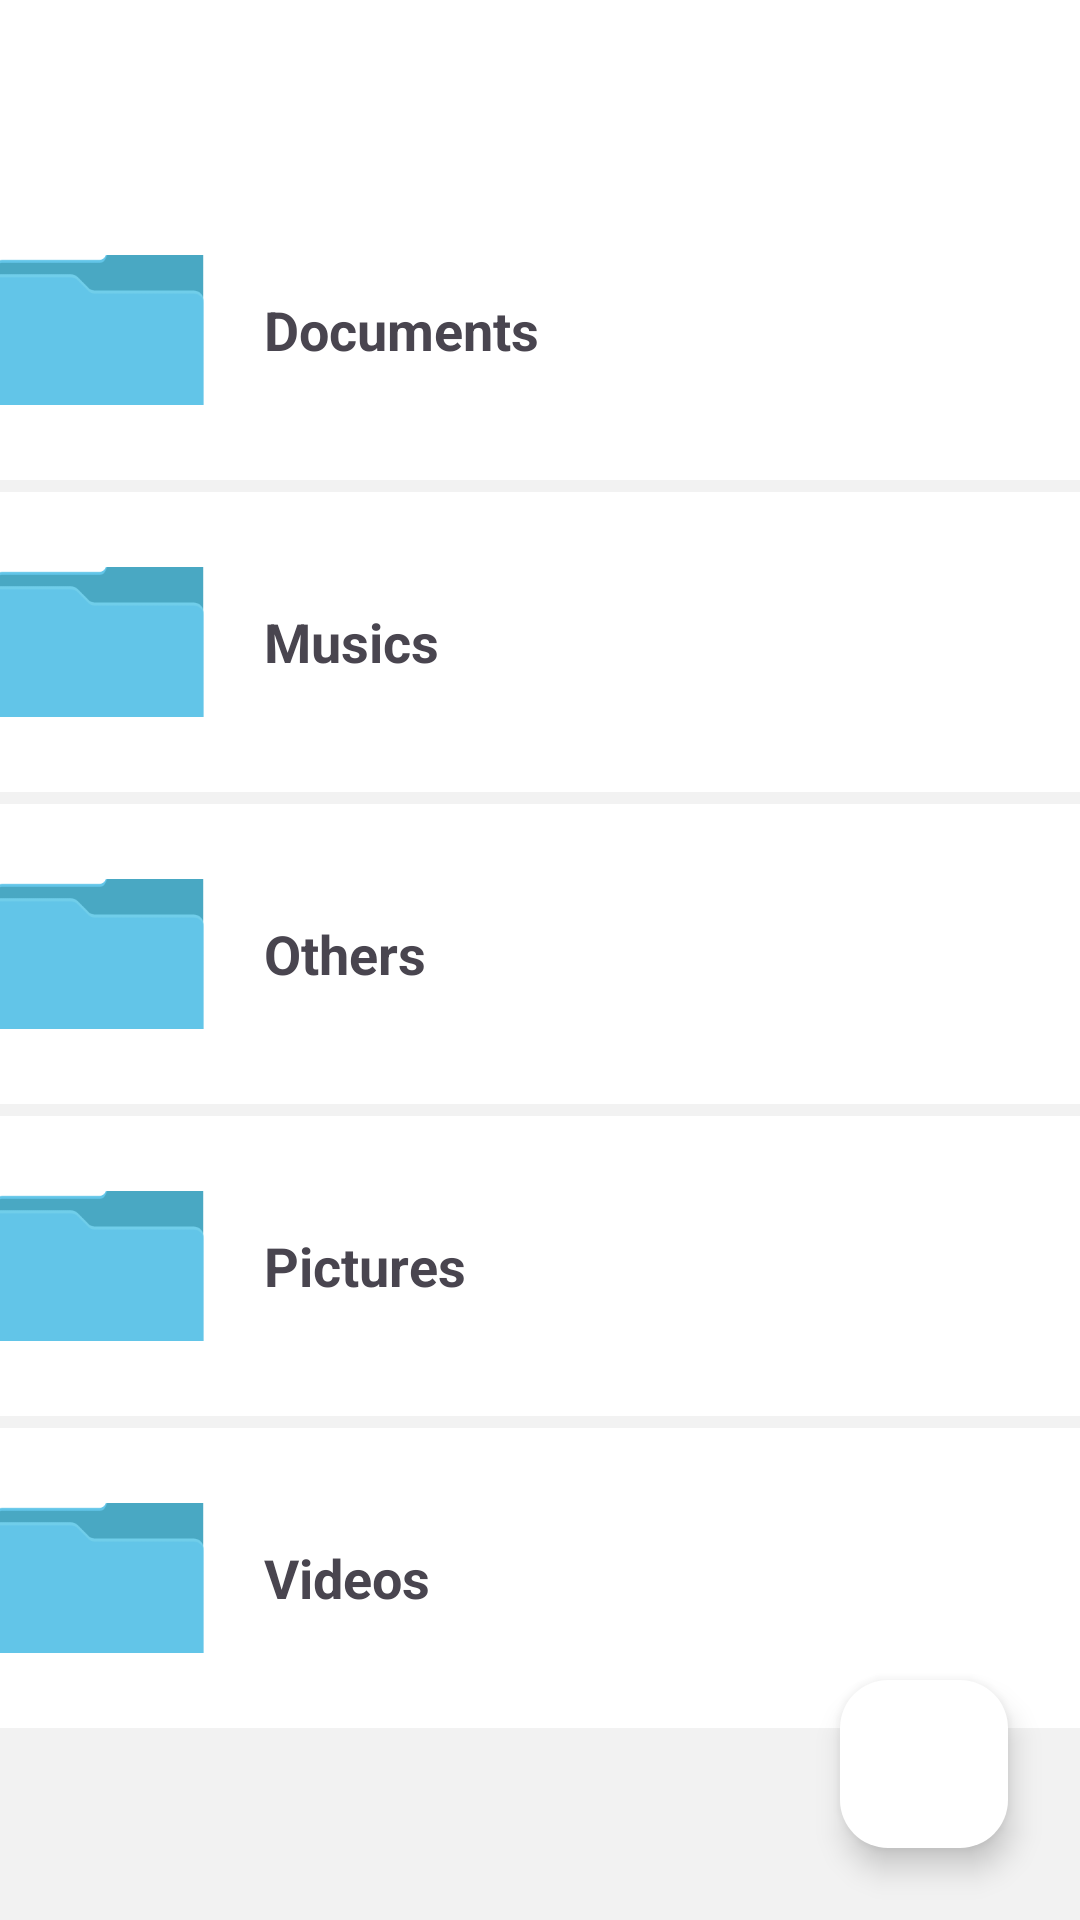

Here is an Android app screen rendered from its layout file. Give the layout XML and the strings, colors and styles it references.
<!-- AndroidManifest.xml: application theme Theme.FileManagerAI -->
<!-- res/layout/activity_home.xml -->
<?xml version="1.0" encoding="utf-8"?>
<androidx.constraintlayout.widget.ConstraintLayout xmlns:android="http://schemas.android.com/apk/res/android"
    xmlns:app="http://schemas.android.com/apk/res-auto"
    xmlns:tools="http://schemas.android.com/tools"
    android:layout_width="match_parent"
    android:layout_height="match_parent"
    android:background="@color/offWhite"
    tools:context=".view.home.HomeActivity">


    <ProgressBar
        android:id="@+id/progressBar"
        style="?android:attr/progressBarStyle"
        android:layout_width="wrap_content"
        android:layout_height="wrap_content"
        app:layout_constraintBottom_toBottomOf="parent"
        app:layout_constraintEnd_toEndOf="parent"
        app:layout_constraintStart_toStartOf="parent"
        app:layout_constraintTop_toTopOf="parent"
        android:visibility="gone"/>

    <LinearLayout
        android:id="@+id/layout_document"
        android:layout_width="409dp"
        android:layout_height="100dp"
        android:layout_marginStart="4dp"
        android:layout_marginEnd="4dp"
        android:background="@color/white"
        android:orientation="horizontal"
        app:layout_constraintEnd_toEndOf="parent"
        app:layout_constraintStart_toStartOf="parent"
        app:layout_constraintTop_toBottomOf="@id/layout_user">

        <ImageView
            android:id="@+id/iv_document"
            android:layout_width="72dp"
            android:layout_height="50dp"
            android:layout_gravity="center_vertical"
            android:layout_marginLeft="20dp"
            android:scaleType="centerCrop"
            app:srcCompat="@drawable/image_folder" />

        <TextView
            android:id="@+id/tv_document"
            android:layout_width="wrap_content"
            android:layout_height="wrap_content"
            android:layout_gravity="center_vertical"
            android:layout_marginLeft="20dp"
            android:text="@string/document"
            android:textSize="18sp"
            android:textStyle="bold" />
    </LinearLayout>

    <LinearLayout
        android:id="@+id/layout_music"
        android:layout_width="409dp"
        android:layout_height="100dp"
        android:layout_marginStart="4dp"
        android:layout_marginTop="4dp"
        android:layout_marginEnd="4dp"
        android:background="@color/white"
        android:orientation="horizontal"
        app:layout_constraintEnd_toEndOf="parent"
        app:layout_constraintStart_toStartOf="parent"
        app:layout_constraintTop_toBottomOf="@+id/layout_document">

        <ImageView
            android:id="@+id/iv_music"
            android:layout_width="72dp"
            android:layout_height="50dp"
            android:layout_gravity="center_vertical"
            android:layout_marginLeft="20dp"
            android:scaleType="centerCrop"
            app:srcCompat="@drawable/image_folder" />

        <TextView
            android:id="@+id/tv_music"
            android:layout_width="wrap_content"
            android:layout_height="wrap_content"
            android:layout_gravity="center_vertical"
            android:layout_marginLeft="20dp"
            android:text="@string/music"
            android:textSize="18sp"
            android:textStyle="bold" />
    </LinearLayout>

    <LinearLayout
        android:id="@+id/layout_others"
        android:layout_width="409dp"
        android:layout_height="100dp"
        android:layout_marginStart="4dp"
        android:layout_marginTop="4dp"
        android:layout_marginEnd="4dp"
        android:background="@color/white"
        android:orientation="horizontal"
        app:layout_constraintEnd_toEndOf="parent"
        app:layout_constraintStart_toStartOf="parent"
        app:layout_constraintTop_toBottomOf="@+id/layout_music">

        <ImageView
            android:id="@+id/iv_others"
            android:layout_width="72dp"
            android:layout_height="50dp"
            android:layout_gravity="center_vertical"
            android:layout_marginLeft="20dp"
            android:scaleType="centerCrop"
            app:srcCompat="@drawable/image_folder" />

        <TextView
            android:id="@+id/tv_others"
            android:layout_width="wrap_content"
            android:layout_height="wrap_content"
            android:layout_gravity="center_vertical"
            android:layout_marginLeft="20dp"
            android:text="@string/others"
            android:textSize="18sp"
            android:textStyle="bold" />
    </LinearLayout>

    <LinearLayout
        android:id="@+id/layout_picture"
        android:layout_width="409dp"
        android:layout_height="100dp"
        android:layout_marginStart="4dp"
        android:layout_marginTop="4dp"
        android:layout_marginEnd="4dp"
        android:background="@color/white"
        android:orientation="horizontal"
        app:layout_constraintEnd_toEndOf="parent"
        app:layout_constraintStart_toStartOf="parent"
        app:layout_constraintTop_toBottomOf="@+id/layout_others">

        <ImageView
            android:id="@+id/iv_picture"
            android:layout_width="72dp"
            android:layout_height="50dp"
            android:layout_gravity="center_vertical"
            android:layout_marginLeft="20dp"
            android:scaleType="centerCrop"
            app:srcCompat="@drawable/image_folder" />

        <TextView
            android:id="@+id/tv_picture"
            android:layout_width="wrap_content"
            android:layout_height="wrap_content"
            android:layout_gravity="center_vertical"
            android:layout_marginLeft="20dp"
            android:text="@string/picture"
            android:textSize="18sp"
            android:textStyle="bold" />
    </LinearLayout>

    <LinearLayout
        android:id="@+id/layout_video"
        android:layout_width="409dp"
        android:layout_height="100dp"
        android:layout_marginStart="4dp"
        android:layout_marginTop="4dp"
        android:layout_marginEnd="4dp"
        android:background="@color/white"
        android:orientation="horizontal"
        app:layout_constraintEnd_toEndOf="parent"
        app:layout_constraintStart_toStartOf="parent"
        app:layout_constraintTop_toBottomOf="@+id/layout_picture">

        <ImageView
            android:id="@+id/iv_video"
            android:layout_width="72dp"
            android:layout_height="50dp"
            android:layout_gravity="center_vertical"
            android:layout_marginLeft="20dp"
            android:scaleType="centerCrop"
            app:srcCompat="@drawable/image_folder" />

        <TextView
            android:id="@+id/tv_video"
            android:layout_width="wrap_content"
            android:layout_height="wrap_content"
            android:layout_gravity="center_vertical"
            android:layout_marginLeft="20dp"
            android:text="@string/video"
            android:textSize="18sp"
            android:textStyle="bold" />
    </LinearLayout>

    <com.google.android.material.floatingactionbutton.FloatingActionButton
        android:id="@+id/button_upload"
        android:layout_width="wrap_content"
        android:layout_height="wrap_content"
        android:layout_marginEnd="24dp"
        android:layout_marginBottom="24dp"
        android:clickable="true"
        app:backgroundTint="@color/white"
        app:tint="@color/blue"
        app:layout_constraintBottom_toBottomOf="parent"
        app:layout_constraintEnd_toEndOf="parent"
        app:srcCompat="@drawable/baseline_add_24" />

    <LinearLayout
        android:id="@+id/layout_user"
        android:layout_width="409dp"
        android:layout_height="60dp"
        android:background="@color/white"
        android:orientation="horizontal"
        app:layout_constraintEnd_toEndOf="parent"
        app:layout_constraintStart_toStartOf="parent"
        app:layout_constraintTop_toTopOf="parent">

        <TextView
            android:id="@+id/tv_user"
            android:layout_width="wrap_content"
            android:layout_height="wrap_content"
            android:layout_gravity="center_vertical"
            android:layout_marginLeft="20dp"
            android:textSize="20sp"
            android:textColor="@color/blue"
            android:textStyle="bold" />
    </LinearLayout>

</androidx.constraintlayout.widget.ConstraintLayout>
<!-- resources referenced by this layout -->
<resources>
  <color name="blue">#176AFF</color>
  <color name="offWhite">#F2F2F2</color>
  <color name="white">#FFFFFFFF</color>
  <!-- drawable image_folder: png bitmap (drawable, 2697 bytes) -->
  <string name="document">Documents</string>
  <string name="music">Musics</string>
  <string name="others">Others</string>
  <string name="picture">Pictures</string>
  <string name="video">Videos</string>
  <style name="Theme.FileManagerAI" parent="Base.Theme.FileManagerAI" />
  <style name="Base.Theme.FileManagerAI" parent="Theme.Material3.DayNight">
          
          
          <item name="colorPrimary">@color/blue</item>
          <item name="titleTextColor">@color/white</item>
          <item name="android:actionOverflowButtonStyle">@style/OverflowButtonStyle</item>
      </style>
  <style name="OverflowButtonStyle" parent="Widget.AppCompat.ActionButton.Overflow">
          <item name="android:tint">@color/white</item>
          <item name="android:src">@drawable/ic_baseline_person_24</item>
      </style>
</resources>
